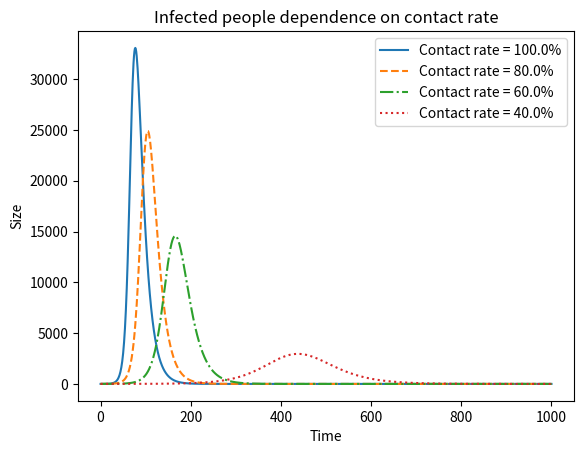

Python code for this plot:
import numpy as np
import matplotlib.pyplot as plt
from scipy import integrate

def infection_func (sir, t, contact_rate, recovery_rate):
    s, i, r = sir
    s_next = -contact_rate * i * s
    i_next = contact_rate * i * s - recovery_rate * i
    r_next = recovery_rate * i
    return np.array((s_next, i_next, r_next))


s0 = 99999
i0 = 1
r0 = 0
Re = 3.26 # effective reproductive number
D = 14 # duration of illness
recovery_rate = 1/D
contact_rate = (Re / s0) / D
sir0 = np.array((s0, i0, r0))
t = np.linspace(0, 1000, 1000)

linestyles = ['-', '--', '-.', ':']
for i in range(0, 4):
    contact_rate_var = contact_rate * (1 - 0.2 * i)
    variables_tuple = (contact_rate_var, recovery_rate)
    infection = integrate.odeint(func=infection_func, y0=sir0, t=t, args=variables_tuple)
    susceptible = infection[:, 0]
    infected = infection[:, 1]
    recovered = infection[:, 2]
    plt.plot(t, infected, label=f"Contact rate = {100 * round(1 - 0.2 * i, 1)}%", linestyle=linestyles[i])

plt.xlabel('Time')
plt.ylabel('Size')
plt.title('Infected people dependence on contact rate')
plt.legend()

#plt.show()
plt.savefig('Infected people plot.png', bbox_inches='tight')